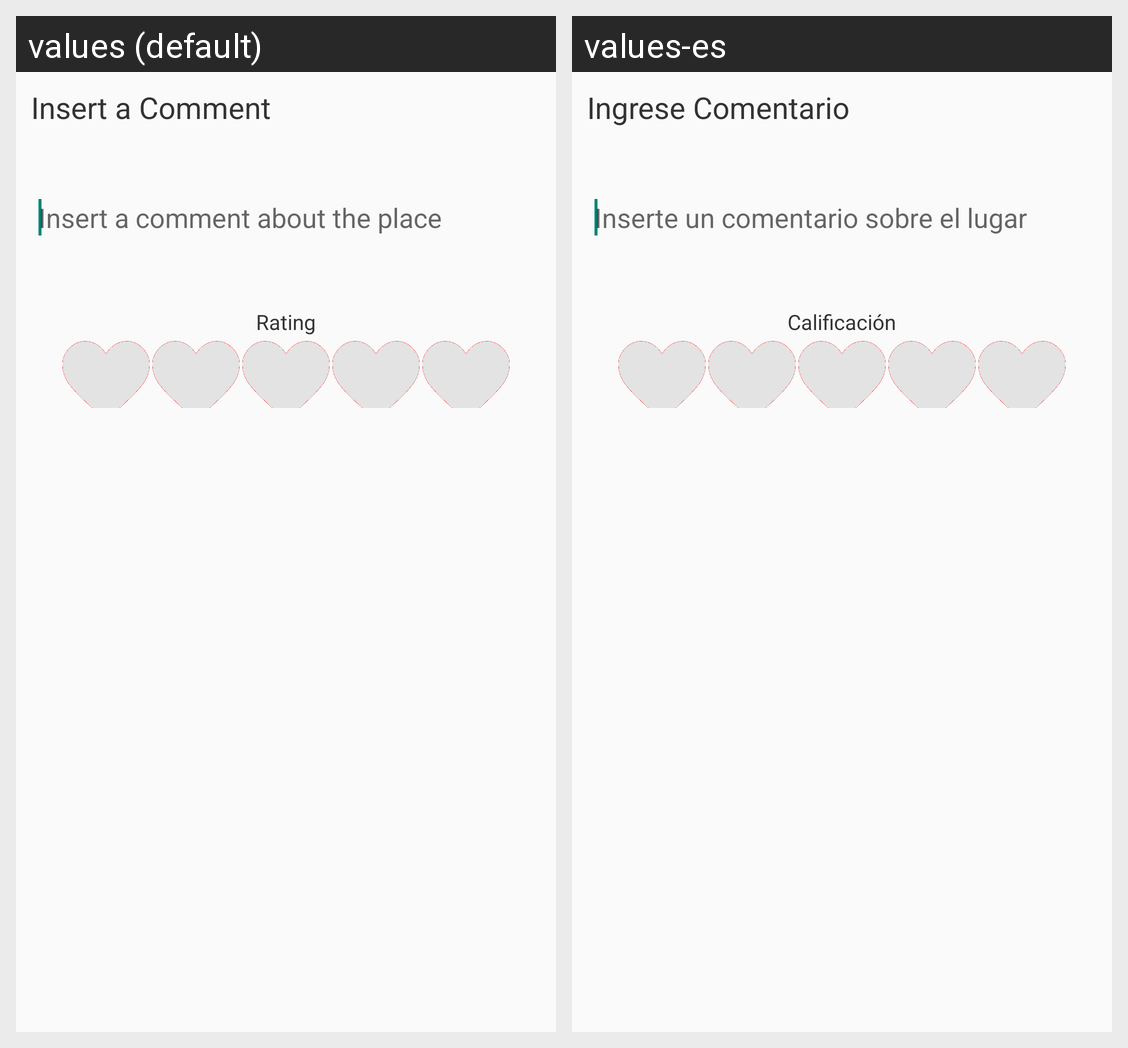

This grid shows one Android layout under two languages. Give, for every string resource on the screen, its name, the default text and each shown locale's text.
Android screen res/layout/comments_dialog.xml rendered under 2 locales, left to right: values (default), values-es. Device: Nexus 5 (rendered at 1080×1920; each locale shown at half size, 540×960, under a caption strip naming it); theme AppTheme.
Strings drawn on this screen, with the default value and each locale's value (text and hints the layout hard-codes, and strings that could not be matched under every locale, appear in the picture but are not listed):

comment_dialog_title
  values: Insert a Comment
  values-es: Ingrese Comentario

comment_dialog_desc
  values: Insert a comment about the place
  values-es: Inserte un comentario sobre el lugar

comment_rating_title
  values: Rating
  values-es: Calificación
